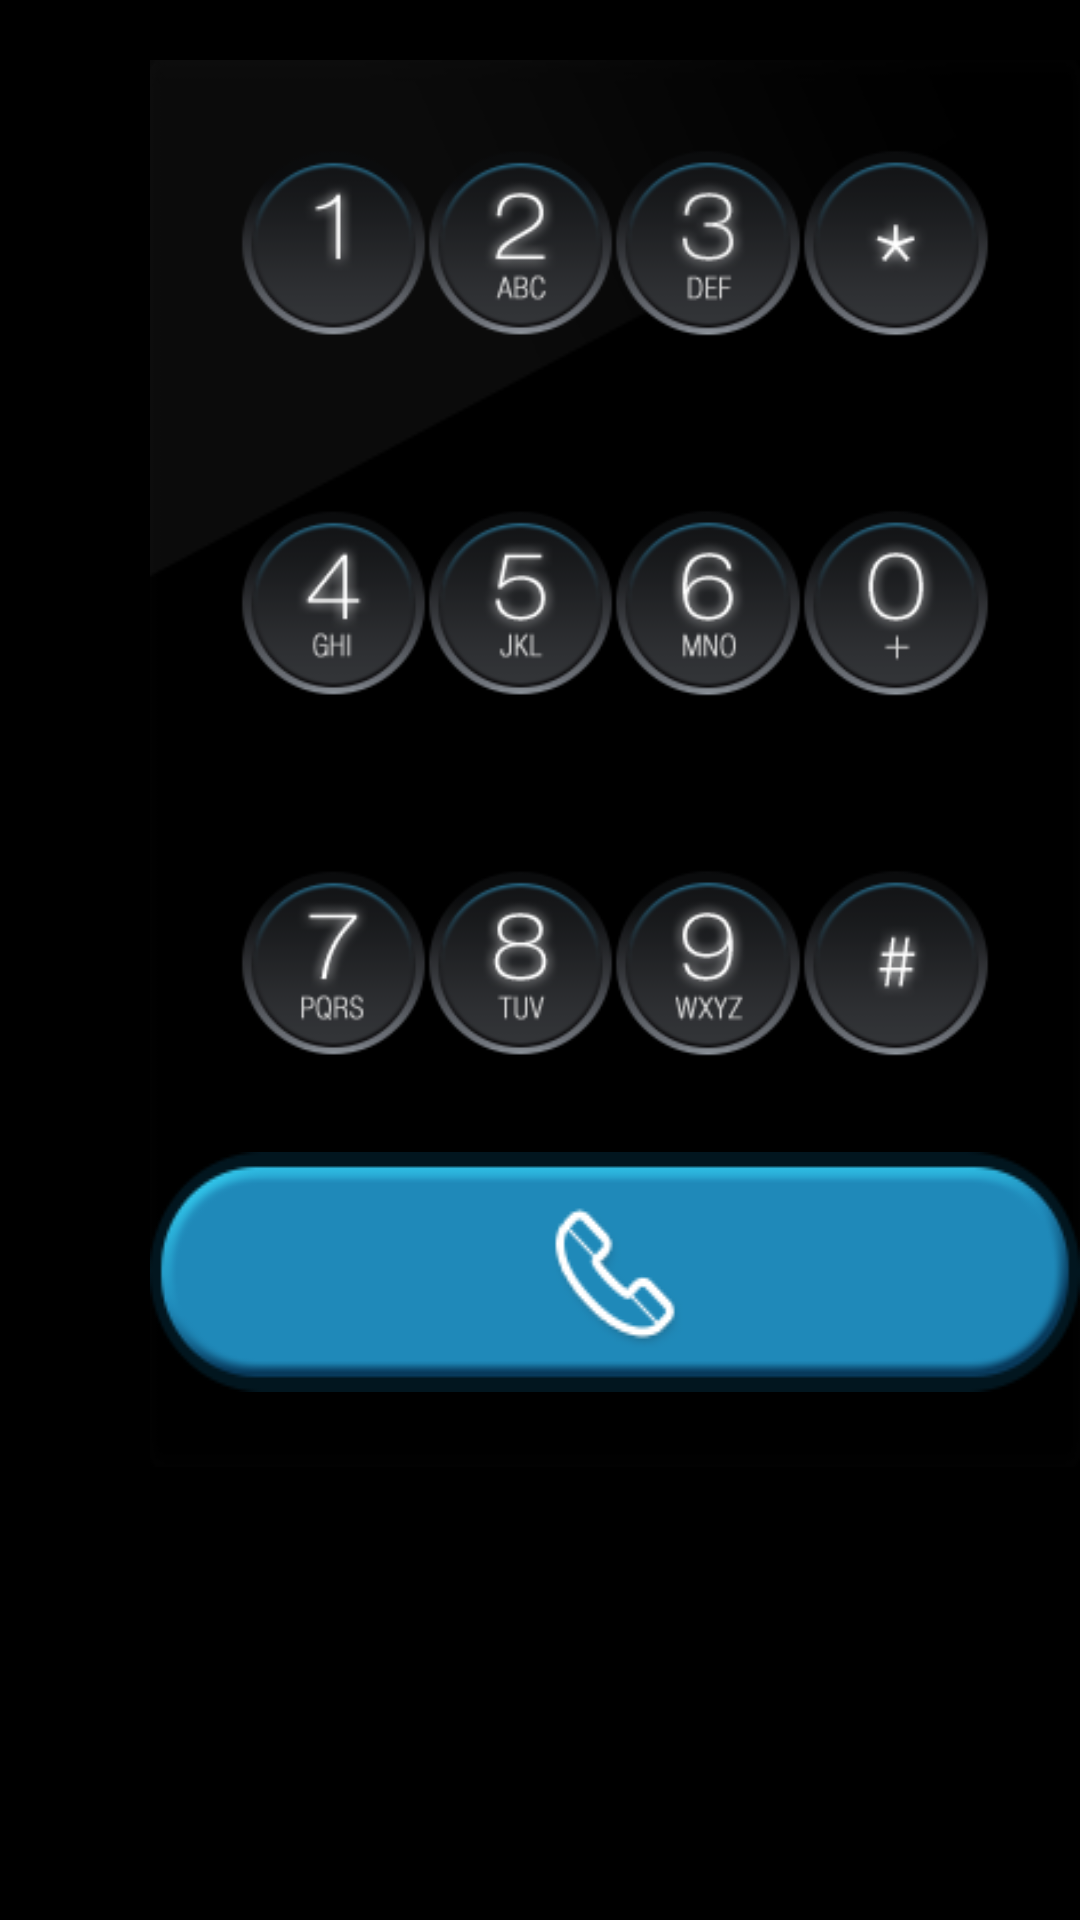

Layout XML and referenced resources for this Android screen:
<!-- AndroidManifest.xml: application theme ApplicationTheme -->
<!-- res/layout/phonefragment.xml -->
<?xml version="1.0" encoding="utf-8"?>
<RelativeLayout xmlns:android="http://schemas.android.com/apk/res/android"
    android:layout_width="match_parent"
    android:layout_height="match_parent">


    <RelativeLayout
        android:id="@+id/dial_layout"
        android:layout_width="536dp"
        android:layout_height="469dp"
        android:layout_marginLeft="50dp"
        android:layout_marginTop="20dp"
        android:background="@drawable/img_bluetooth_dial"
        android:gravity="center_horizontal">

        <include
            android:id="@+id/include2"
            layout="@layout/view_dial"
            android:layout_width="match_parent"
            android:layout_height="wrap_content" />

        <Button
            android:id="@+id/iv_dial"
            android:layout_width="wrap_content"
            android:layout_height="wrap_content"
            android:layout_alignParentBottom="true"
            android:layout_centerHorizontal="true"
            android:layout_marginBottom="25dp"
            android:background="@drawable/bt_dial_selector" />
    </RelativeLayout>


    <RelativeLayout
        android:layout_width="556dp"
        android:layout_height="match_parent"
        android:layout_alignBottom="@+id/dial_layout"
        android:layout_alignTop="@+id/dial_layout"
        android:layout_toRightOf="@id/dial_layout"
        android:paddingTop="15dp">

        <EditText
            android:id="@+id/et_phone"
            android:layout_width="wrap_content"
            android:layout_height="wrap_content"
            android:layout_centerHorizontal="true"
            android:background="@drawable/bg_dial_edit"
            android:focusable="false"
            android:paddingLeft="20dp"
            android:paddingRight="60dp"
            android:singleLine="true"
            android:text=""
            android:textColor="#fff"
            android:textScaleX="1.1"
            android:textSize="40sp" />

        <ImageView
            android:id="@+id/iv_clear_num"
            android:layout_width="wrap_content"
            android:layout_height="wrap_content"
            android:layout_alignParentRight="true"
            android:layout_marginRight="20dp"
            android:layout_marginTop="20dp"
            android:src="@drawable/ic_dial_btn_del" />

        <ListView
            android:id="@+id/iv_input_number"
            android:layout_width="match_parent"
            android:layout_height="match_parent"
            android:layout_below="@+id/et_phone"
            android:layout_marginLeft="15dp"
            android:layout_marginRight="10dp"
            android:cacheColorHint="#00000000"
            android:divider="#80FFFFFF"
            android:dividerHeight="1px"
            android:listSelector="@android:color/transparent"
            android:visibility="visible" />

        <RelativeLayout
            android:id="@+id/rl_icon"
            android:layout_width="match_parent"
            android:layout_height="match_parent"
            android:layout_below="@+id/et_phone"
            android:layout_centerHorizontal="true"
            android:layout_marginBottom="25dp"
            >


            <ImageView
                android:id="@+id/imgview_head"
                android:layout_width="wrap_content"
                android:layout_height="wrap_content"
                android:layout_alignParentBottom="true"
                android:layout_centerHorizontal="true"
                android:layout_marginBottom="16dp"
                android:background="@drawable/ic_dial_head_small_default3"
                android:visibility="visible" />

            <ImageView
                android:id="@+id/iv_contact"
                android:layout_width="wrap_content"
                android:layout_height="wrap_content"
                android:layout_alignParentStart="true"
                android:layout_alignParentBottom="true"
                android:layout_marginStart="65dp"
                android:background="@drawable/selector_bluetooth_contact"
                android:visibility="visible" />

            <ImageView
                android:id="@+id/iv_callog"
                android:layout_width="wrap_content"
                android:layout_height="wrap_content"
                android:layout_alignParentTop="true"
                android:layout_centerHorizontal="true"
                android:layout_marginTop="20dp"
                android:background="@drawable/selector_bluetooth_calllog"
                android:visibility="visible" />

            <ImageView
                android:id="@+id/iv_ref_contact"
                android:layout_width="wrap_content"
                android:layout_height="wrap_content"
                android:layout_alignParentEnd="true"
                android:layout_alignParentBottom="true"
                android:layout_marginEnd="65dp"
                android:background="@drawable/selector_bluetooth_load"
                android:visibility="visible" />
        </RelativeLayout>

    </RelativeLayout>



</RelativeLayout>
<!-- res/layout/view_dial.xml (included above) -->
<?xml version="1.0" encoding="utf-8"?>
<RelativeLayout xmlns:android="http://schemas.android.com/apk/res/android"
    android:layout_width="match_parent"
    android:layout_height="match_parent"
    android:gravity="center">

    <LinearLayout
        android:paddingTop="20dp"
        android:paddingRight="30dp"
        android:paddingLeft="30dp"
        android:id="@+id/ll_dial_num"
        android:layout_width="match_parent"
        android:layout_height="380dp"
        android:orientation="vertical">

        <LinearLayout
            android:layout_width="match_parent"
            android:layout_height="0dp"
            android:layout_weight="1"
            android:orientation="horizontal">

            <ImageView
                android:id="@+id/iv_num_1"
                android:layout_width="0dp"
                android:layout_height="wrap_content"
                android:layout_weight="1"
                android:src="@drawable/bt_dial_1_selector" />

            <ImageView
                android:id="@+id/iv_num_2"
                android:layout_width="0dp"
                android:layout_height="wrap_content"
                android:layout_weight="1"
                android:src="@drawable/bt_dial_2_selector" />

            <ImageView
                android:id="@+id/iv_num_3"
                android:layout_width="0dp"
                android:layout_height="wrap_content"
                android:layout_weight="1"
                android:src="@drawable/bt_dial_3_selector" />

            <ImageView
                android:id="@+id/iv_num_x"
                android:layout_width="0dp"
                android:layout_height="wrap_content"
                android:layout_weight="1"
                android:src="@drawable/bt_dial_x_selector" />
        </LinearLayout>

        <LinearLayout
            android:layout_width="match_parent"
            android:layout_height="0dp"
            android:layout_weight="1"
            android:orientation="horizontal">

            <ImageView
                android:id="@+id/iv_num_4"
                android:layout_width="0dp"
                android:layout_height="wrap_content"
                android:layout_weight="1"
                android:src="@drawable/bt_dial_4_selector" />

            <ImageView
                android:id="@+id/iv_num_5"
                android:layout_width="0dp"
                android:layout_height="wrap_content"
                android:layout_weight="1"
                android:src="@drawable/bt_dial_5_selector" />

            <ImageView
                android:id="@+id/iv_num_6"
                android:layout_width="0dp"
                android:layout_height="wrap_content"
                android:layout_weight="1"
                android:src="@drawable/bt_dial_6_selector" />

            <ImageView
                android:id="@+id/iv_num_0"
                android:layout_width="0dp"
                android:layout_height="wrap_content"
                android:layout_weight="1"
                android:src="@drawable/bt_dial_0_selector" />
        </LinearLayout>

        <LinearLayout
            android:layout_width="match_parent"
            android:layout_height="0dp"
            android:layout_weight="1"
            android:orientation="horizontal">

            <ImageView
                android:id="@+id/iv_num_7"
                android:layout_width="0dp"
                android:layout_height="wrap_content"
                android:layout_weight="1"
                android:src="@drawable/bt_dial_7_selector" />

            <ImageView
                android:id="@+id/iv_num_8"
                android:layout_width="0dp"
                android:layout_height="wrap_content"
                android:layout_weight="1"
                android:src="@drawable/bt_dial_8_selector" />

            <ImageView
                android:id="@+id/iv_num_9"
                android:layout_width="0dp"
                android:layout_height="wrap_content"
                android:layout_weight="1"
                android:src="@drawable/bt_dial_9_selector" />

            <ImageView
                android:id="@+id/iv_num_j"
                android:layout_width="0dp"
                android:layout_height="wrap_content"
                android:layout_weight="1"
                android:src="@drawable/bt_dial_j_selector" />
        </LinearLayout>

    </LinearLayout>

</RelativeLayout>
<!-- resources referenced by this layout -->
<resources>
  <!-- drawable bt_dial_2_selector (drawable) -->
  <?xml version="1.0" encoding="utf-8"?>
  <selector xmlns:android="http://schemas.android.com/apk/res/android" >
      <item android:state_pressed="true" android:drawable="@drawable/bt_dial_2_press"></item>
      <item android:drawable="@drawable/bt_dial_2_nor"></item>
  
  </selector>
  <!-- drawable bt_dial_3_selector (drawable) -->
  <?xml version="1.0" encoding="utf-8"?>
  <selector xmlns:android="http://schemas.android.com/apk/res/android" >
      <item android:state_pressed="true" android:drawable="@drawable/bt_dial_3_press"></item>
      <item android:drawable="@drawable/bt_dial_3_nor"></item>
  
  </selector>
  <!-- drawable bt_dial_4_selector (drawable) -->
  <?xml version="1.0" encoding="utf-8"?>
  <selector xmlns:android="http://schemas.android.com/apk/res/android" >
      <item android:state_pressed="true" android:drawable="@drawable/bt_dial_4_press"></item>
      <item android:drawable="@drawable/bt_dial_4_nor"></item>
  
  </selector>
  <!-- drawable bt_dial_5_selector (drawable) -->
  <?xml version="1.0" encoding="utf-8"?>
  <selector xmlns:android="http://schemas.android.com/apk/res/android" >
      <item android:state_pressed="true" android:drawable="@drawable/bt_dial_5_press"></item>
      <item android:drawable="@drawable/bt_dial_5_nor"></item>
  
  </selector>
  <!-- drawable bt_dial_6_selector (drawable) -->
  <?xml version="1.0" encoding="utf-8"?>
  <selector xmlns:android="http://schemas.android.com/apk/res/android" >
      <item android:state_pressed="true" android:drawable="@drawable/bt_dial_6_press"></item>
      <item android:drawable="@drawable/bt_dial_6_nor"></item>
  
  </selector>
  <!-- drawable bt_dial_7_selector (drawable) -->
  <?xml version="1.0" encoding="utf-8"?>
  <selector xmlns:android="http://schemas.android.com/apk/res/android" >
      <item android:state_pressed="true" android:drawable="@drawable/bt_dial_7_press"></item>
      <item android:drawable="@drawable/bt_dial_7_nor"></item>
  
  </selector>
  <!-- drawable bt_dial_8_selector (drawable) -->
  <?xml version="1.0" encoding="utf-8"?>
  <selector xmlns:android="http://schemas.android.com/apk/res/android" >
      <item android:state_pressed="true" android:drawable="@drawable/bt_dial_8_press"></item>
      <item android:drawable="@drawable/bt_dial_8_nor"></item>
  
  </selector>
  <!-- drawable bt_dial_9_selector (drawable) -->
  <?xml version="1.0" encoding="utf-8"?>
  <selector xmlns:android="http://schemas.android.com/apk/res/android" >
      <item android:state_pressed="true" android:drawable="@drawable/bt_dial_9_press"></item>
      <item android:drawable="@drawable/bt_dial_9_nor"></item>
  
  </selector>
  <!-- drawable bt_dial_j_selector (drawable) -->
  <?xml version="1.0" encoding="utf-8"?>
  <selector xmlns:android="http://schemas.android.com/apk/res/android" >
      <item android:state_pressed="true" android:drawable="@drawable/bt_dial_j_press"></item>
      <item android:drawable="@drawable/bt_dial_j_nor"></item>
  
  </selector>
  <!-- drawable bt_dial_x_selector (drawable) -->
  <?xml version="1.0" encoding="utf-8"?>
  <selector xmlns:android="http://schemas.android.com/apk/res/android" >
      <item android:state_pressed="true" android:drawable="@drawable/bt_dial_x_press"></item>
      <item android:drawable="@drawable/bt_dial_x_nor"></item>
  
  </selector>
  <!-- drawable selector_bluetooth_calllog (drawable) -->
  <?xml version="1.0" encoding="utf-8"?>
  <selector xmlns:android="http://schemas.android.com/apk/res/android">
  
      <item android:drawable="@drawable/call_log_pressed" android:state_pressed="true" />
      <item android:drawable="@drawable/call_log" />
  
  </selector>
  <style name="ApplicationTheme" parent="@android:style/Theme.NoTitleBar.Fullscreen">
          <item name="android:windowShowWallpaper">true</item>
      </style>
</resources>
